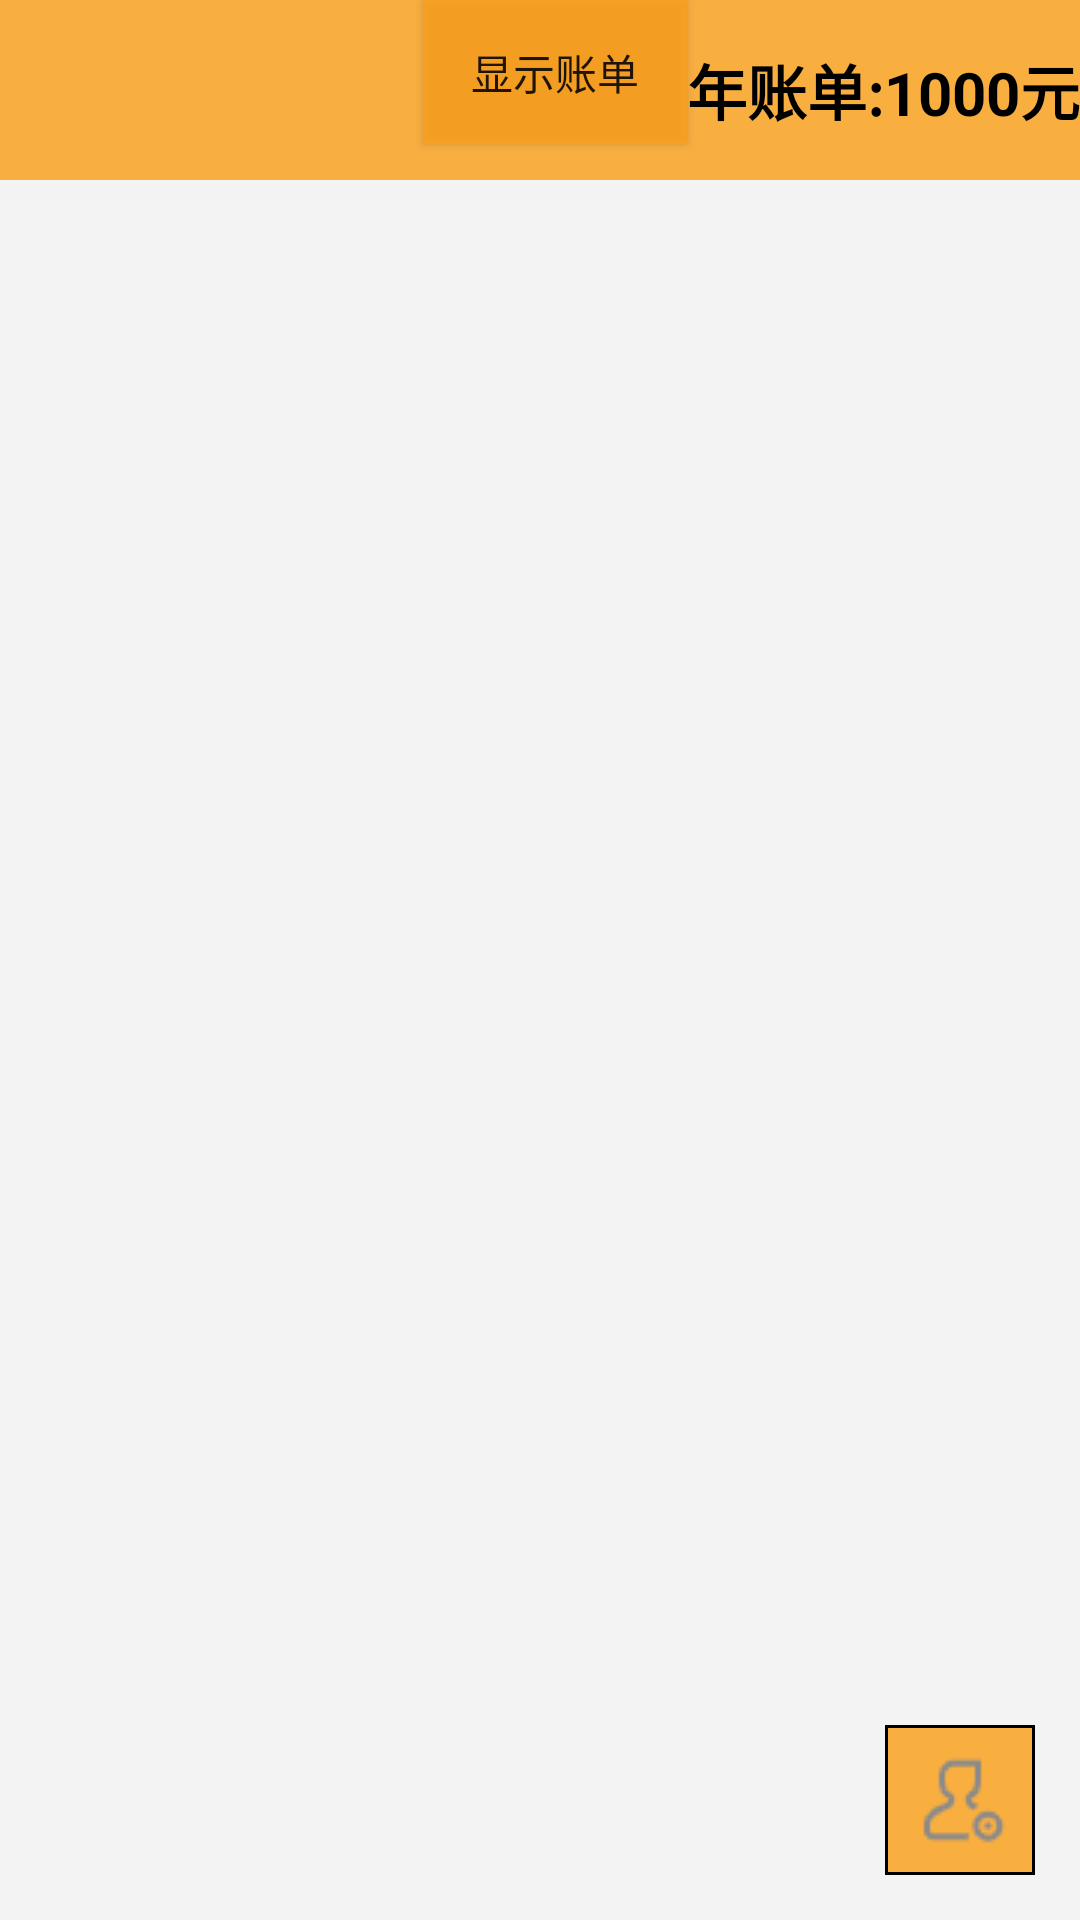

The Android layout XML behind this screen, and the referenced resources:
<!-- AndroidManifest.xml: application theme AppTheme -->
<!-- res/layout/activity_zhangdan.xml -->
<?xml version="1.0" encoding="utf-8"?>
<RelativeLayout xmlns:android="http://schemas.android.com/apk/res/android"
    xmlns:app="http://schemas.android.com/apk/res-auto"
    xmlns:tools="http://schemas.android.com/tools"
    android:layout_width="match_parent"
    android:layout_height="match_parent"
    tools:context=".MainActivity"
    android:background="@color/grey_f3f3f3">
    <RelativeLayout
        android:id="@+id/main_top_layout"
        android:layout_width="match_parent"
        android:layout_height="60dp"
        android:background="@color/yellow">
        <ImageView
            android:id="@+id/zhangdan_iv_back"
            android:layout_width="wrap_content"
            android:layout_height="match_parent"
            android:src="@mipmap/it_back"
            android:layout_marginLeft="10dp"
            android:onClick="onClick"
            android:layout_marginStart="10dp"
            android:contentDescription="@string/返回"
            />

        <Button
            android:id="@+id/zhangdan_bt"
            android:background="@color/yellow"
            android:layout_width="wrap_content"
            android:layout_height="wrap_content"
            android:layout_toLeftOf="@+id/zhangdan_tv_money"
            android:text="@string/显示账单"
            android:onClick="onClick"/>

        <TextView
            android:id="@+id/zhangdan_tv_money"
            android:layout_width="wrap_content"
            android:layout_height="match_parent"
            android:layout_alignParentRight="true"
            android:text="@string/年账单"
            android:gravity="center"
            android:textColor="@color/black"
            android:textStyle="bold"
            android:textSize="20sp"
            tools:ignore="RelativeOverlap"/>
        


    </RelativeLayout>

    <ListView
        android:id="@+id/zhangdan_lv"
        android:layout_width="match_parent"
        android:layout_height="match_parent"
        android:layout_below="@id/main_top_layout"
        android:divider="@null"
        android:dividerHeight="6dp"
        android:background="@color/grey_f3f3f3"/>
    <ImageButton
        android:id="@+id/zhangdan_bt1"
        android:layout_width="50dp"
        android:layout_height="50dp"
        android:src="@drawable/my"
        android:layout_alignParentRight="true"
        android:layout_alignParentBottom="true"
        android:layout_margin="15dp"
        android:background="@drawable/test"
        android:layout_alignParentEnd="true"
        android:contentDescription="@string/个人中心" />

</RelativeLayout>
<!-- resources referenced by this layout -->
<resources>
  <color name="black">#000000</color>
  <color name="grey_f3f3f3">#f3f3f3</color>
  <color name="yellow">#D7FBA21F</color>
  <!-- drawable my: png bitmap (drawable, 974 bytes) -->
  <!-- drawable test (drawable) -->
  <?xml version="1.0" encoding="utf-8"?>
  <selector xmlns:android="http://schemas.android.com/apk/res/android">
      <item android:state_pressed="false">
          <shape android:shape="rectangle">
              <solid android:color="@color/yellow" />
              <stroke
                  android:width="1dp"
                  android:color="@color/black" />
          </shape>
      </item>
  
      
      <item android:drawable="@color/pink"
  
          android:state_pressed="true" />
  
  
  </selector>
  <style name="AppTheme" parent="Theme.AppCompat.Light.NoActionBar">
          
          
          <item name="colorPrimary">@color/colorPrimary</item>
          <item name="colorPrimaryDark">@color/colorPrimaryDark</item>
          <item name="colorAccent">@color/colorAccent</item>
      </style>
  <color name="pink">#A8E91E63</color>
  <color name="colorPrimary">#6200EE</color>
  <color name="colorPrimaryDark">#3700B3</color>
  <color name="colorAccent">#03DAC5</color>
</resources>
